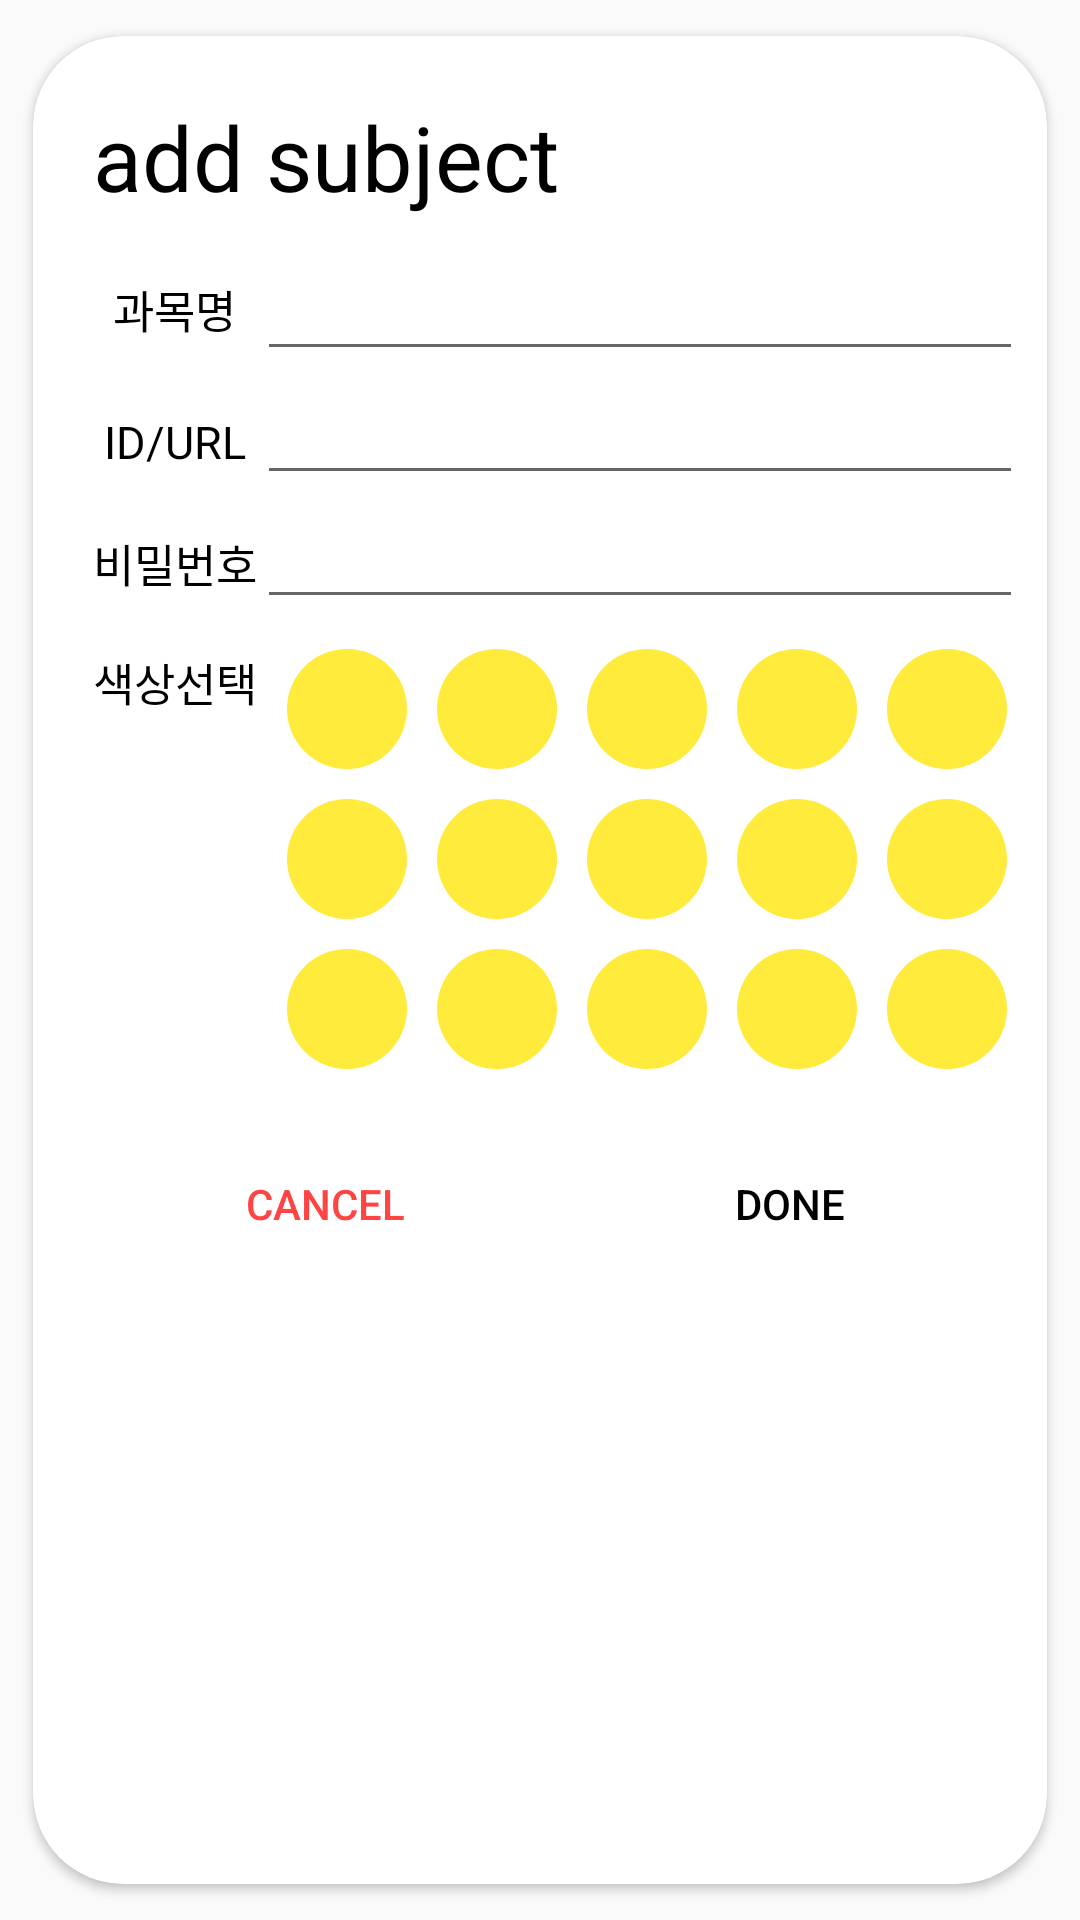

Produce the Android XML layout that renders to this screen, including the resource entries it uses.
<!-- AndroidManifest.xml: application theme AppTheme -->
<!-- res/layout/subject_dialog1.xml -->
<?xml version="1.0" encoding="utf-8"?>
<androidx.cardview.widget.CardView
    xmlns:android="http://schemas.android.com/apk/res/android"
    xmlns:app="http://schemas.android.com/apk/res-auto"
    android:layout_width="wrap_content"
    android:layout_height="wrap_content"
    app:cardCornerRadius="30dp"
    app:cardUseCompatPadding="true">

    <LinearLayout
        android:layout_width="350dp"
        android:layout_height="wrap_content"
        android:padding="20dp"
        android:orientation="vertical">

        <TextView
            android:id="@+id/tv_dialogType1"
            android:layout_width="match_parent"
            android:layout_height="wrap_content"
            android:layout_marginBottom="10dp"
            android:textSize="30sp"
            android:text="add subject"
            android:textColor="@android:color/black"/>

        <TableLayout
            android:layout_width="match_parent"
            android:layout_height="wrap_content">

            <TableRow>
                <TextView
                    android:layout_width="wrap_content"
                    android:layout_height="wrap_content"
                    android:layout_gravity="center"
                    android:text="과목명"
                    android:textSize="15sp"
                    android:textColor="#000000"/>
                <LinearLayout
                    android:layout_height="wrap_content"
                    android:layout_weight="1"
                    android:orientation="vertical">
                    <EditText
                        android:id="@+id/et_subject"
                        android:layout_height="wrap_content"
                        android:layout_width="match_parent"
                        android:inputType="text"
                        android:autofillHints="" />
                    <TextView
                        android:id="@+id/tv_warning"
                        android:layout_width="match_parent"
                        android:layout_height="wrap_content"
                        android:text="같은 이름의 과목은 생성할 수 없습니다!"
                        android:textColor="@android:color/holo_red_light"
                        android:visibility="gone"/>
                </LinearLayout>
            </TableRow>
            <TableRow>
                <TextView
                    android:layout_width="wrap_content"
                    android:layout_height="wrap_content"
                    android:gravity="center"
                    android:text="ID/URL"
                    android:textSize="15sp"
                    android:textColor="#000000"/>
                <EditText
                    android:id="@+id/et_ID"
                    android:layout_height="wrap_content"
                    android:layout_weight="1"
                    android:inputType="text"
                    android:autofillHints="" />
            </TableRow>
            <TableRow>
                <TextView
                    android:layout_width="wrap_content"
                    android:layout_height="wrap_content"
                    android:gravity="center"
                    android:text="비밀번호"
                    android:textSize="15sp"
                    android:textColor="#000000"/>
                <EditText
                    android:id="@+id/et_PW"
                    android:layout_height="wrap_content"
                    android:layout_weight="1"
                    android:inputType="textPassword"
                    android:autofillHints="" />
            </TableRow>
            <TableRow
                android:layout_marginTop="10dp">
                <TextView
                    android:layout_width="wrap_content"
                    android:layout_height="wrap_content"
                    android:text="색상선택"
                    android:textSize="15sp"
                    android:textColor="#000000"/>
                <GridLayout
                    android:id="@+id/gl_colorPick"
                    android:layout_width="0dp"
                    android:layout_height="wrap_content"
                    android:layout_weight="1"
                    android:columnCount="5"
                    android:rowCount="3">
                    <LinearLayout
                        android:id="@+id/color1"
                        android:layout_marginLeft="10dp"
                        android:layout_marginStart="10dp"
                        android:layout_marginBottom="10dp"
                        android:orientation="vertical"
                        android:background="@drawable/color" />
                    <LinearLayout
                        android:id="@+id/color2"
                        android:layout_marginLeft="10dp"
                        android:layout_marginStart="10dp"
                        android:layout_marginBottom="10dp"
                        android:orientation="vertical"
                        android:background="@drawable/color"/>
                    <LinearLayout
                        android:id="@+id/color3"
                        android:layout_marginLeft="10dp"
                        android:layout_marginStart="10dp"
                        android:layout_marginBottom="10dp"
                        android:orientation="vertical"
                        android:background="@drawable/color"/>
                    <LinearLayout
                        android:id="@+id/color4"
                        android:layout_marginLeft="10dp"
                        android:layout_marginStart="10dp"
                        android:layout_marginBottom="10dp"
                        android:orientation="vertical"
                        android:background="@drawable/color"/>
                    <LinearLayout
                        android:id="@+id/color5"
                        android:layout_marginLeft="10dp"
                        android:layout_marginStart="10dp"
                        android:layout_marginBottom="10dp"
                        android:orientation="vertical"
                        android:background="@drawable/color" />
                    <LinearLayout
                        android:id="@+id/color6"
                        android:layout_marginLeft="10dp"
                        android:layout_marginStart="10dp"
                        android:layout_marginBottom="10dp"
                        android:orientation="vertical"
                        android:background="@drawable/color" />
                    <LinearLayout
                        android:id="@+id/color7"
                        android:layout_marginLeft="10dp"
                        android:layout_marginStart="10dp"
                        android:layout_marginBottom="10dp"
                        android:orientation="vertical"
                        android:background="@drawable/color" />
                    <LinearLayout
                        android:id="@+id/color8"
                        android:layout_marginLeft="10dp"
                        android:layout_marginStart="10dp"
                        android:layout_marginBottom="10dp"
                        android:orientation="vertical"
                        android:background="@drawable/color" />
                    <LinearLayout
                        android:id="@+id/color9"
                        android:layout_marginLeft="10dp"
                        android:layout_marginStart="10dp"
                        android:layout_marginBottom="10dp"
                        android:orientation="vertical"
                        android:background="@drawable/color" />
                    <LinearLayout
                        android:id="@+id/color10"
                        android:layout_marginLeft="10dp"
                        android:layout_marginStart="10dp"
                        android:layout_marginBottom="10dp"
                        android:orientation="vertical"
                        android:background="@drawable/color" />
                    <LinearLayout
                        android:id="@+id/color11"
                        android:layout_marginLeft="10dp"
                        android:layout_marginStart="10dp"
                        android:layout_marginBottom="10dp"
                        android:orientation="vertical"
                        android:background="@drawable/color" />
                    <LinearLayout
                        android:id="@+id/color12"
                        android:layout_marginLeft="10dp"
                        android:layout_marginStart="10dp"
                        android:layout_marginBottom="10dp"
                        android:orientation="vertical"
                        android:background="@drawable/color" />
                    <LinearLayout
                        android:id="@+id/color13"
                        android:layout_marginLeft="10dp"
                        android:layout_marginStart="10dp"
                        android:layout_marginBottom="10dp"
                        android:orientation="vertical"
                        android:background="@drawable/color" />
                    <LinearLayout
                        android:id="@+id/color14"
                        android:layout_marginLeft="10dp"
                        android:layout_marginStart="10dp"
                        android:layout_marginBottom="10dp"
                        android:orientation="vertical"
                        android:background="@drawable/color" />
                    <LinearLayout
                        android:id="@+id/color15"
                        android:layout_marginLeft="10dp"
                        android:layout_marginStart="10dp"
                        android:layout_marginBottom="10dp"
                        android:orientation="vertical"
                        android:background="@drawable/color" />

                </GridLayout>
            </TableRow>

        </TableLayout>


        <LinearLayout
            android:layout_width="match_parent"
            android:layout_height="wrap_content"
            android:layout_marginTop="10dp"
            android:orientation="horizontal">

            <Button
                android:id="@+id/btn_cancel1"
                android:text="cancel"
                style="@style/Widget.AppCompat.Button.Borderless"
                android:textColor="@android:color/holo_red_light"
                android:layout_width="0dp"
                android:layout_height="50dp"
                android:layout_weight="1" />

            <Button
                android:id="@+id/btn_dialogNext"
                android:text="done"
                style="@style/Widget.AppCompat.Button.Borderless"
                android:textColor="#000000"
                android:layout_width="0dp"
                android:layout_height="50dp"
                android:layout_weight="1" />
        </LinearLayout>

    </LinearLayout>

</androidx.cardview.widget.CardView>
<!-- resources referenced by this layout -->
<resources>
  <!-- drawable color (drawable) -->
  <?xml version="1.0" encoding="utf-8"?>
  <shape xmlns:android="http://schemas.android.com/apk/res/android"
      android:shape="oval">
      <size android:width="40dp" android:height="40dp"/>
      <solid android:color="#FFEB3B"/>
  </shape>
  <style name="AppTheme" parent="Theme.MaterialComponents.Light.Bridge">
          
          <item name="colorPrimary">@color/colorPrimary</item>
          <item name="colorPrimaryDark">@color/colorPrimaryDark</item>
          <item name="colorAccent">@color/colorAccent</item>
      </style>
  <color name="colorPrimary">#6200EE</color>
  <color name="colorPrimaryDark">#3700B3</color>
  <color name="colorAccent">#50CDC2</color>
</resources>
